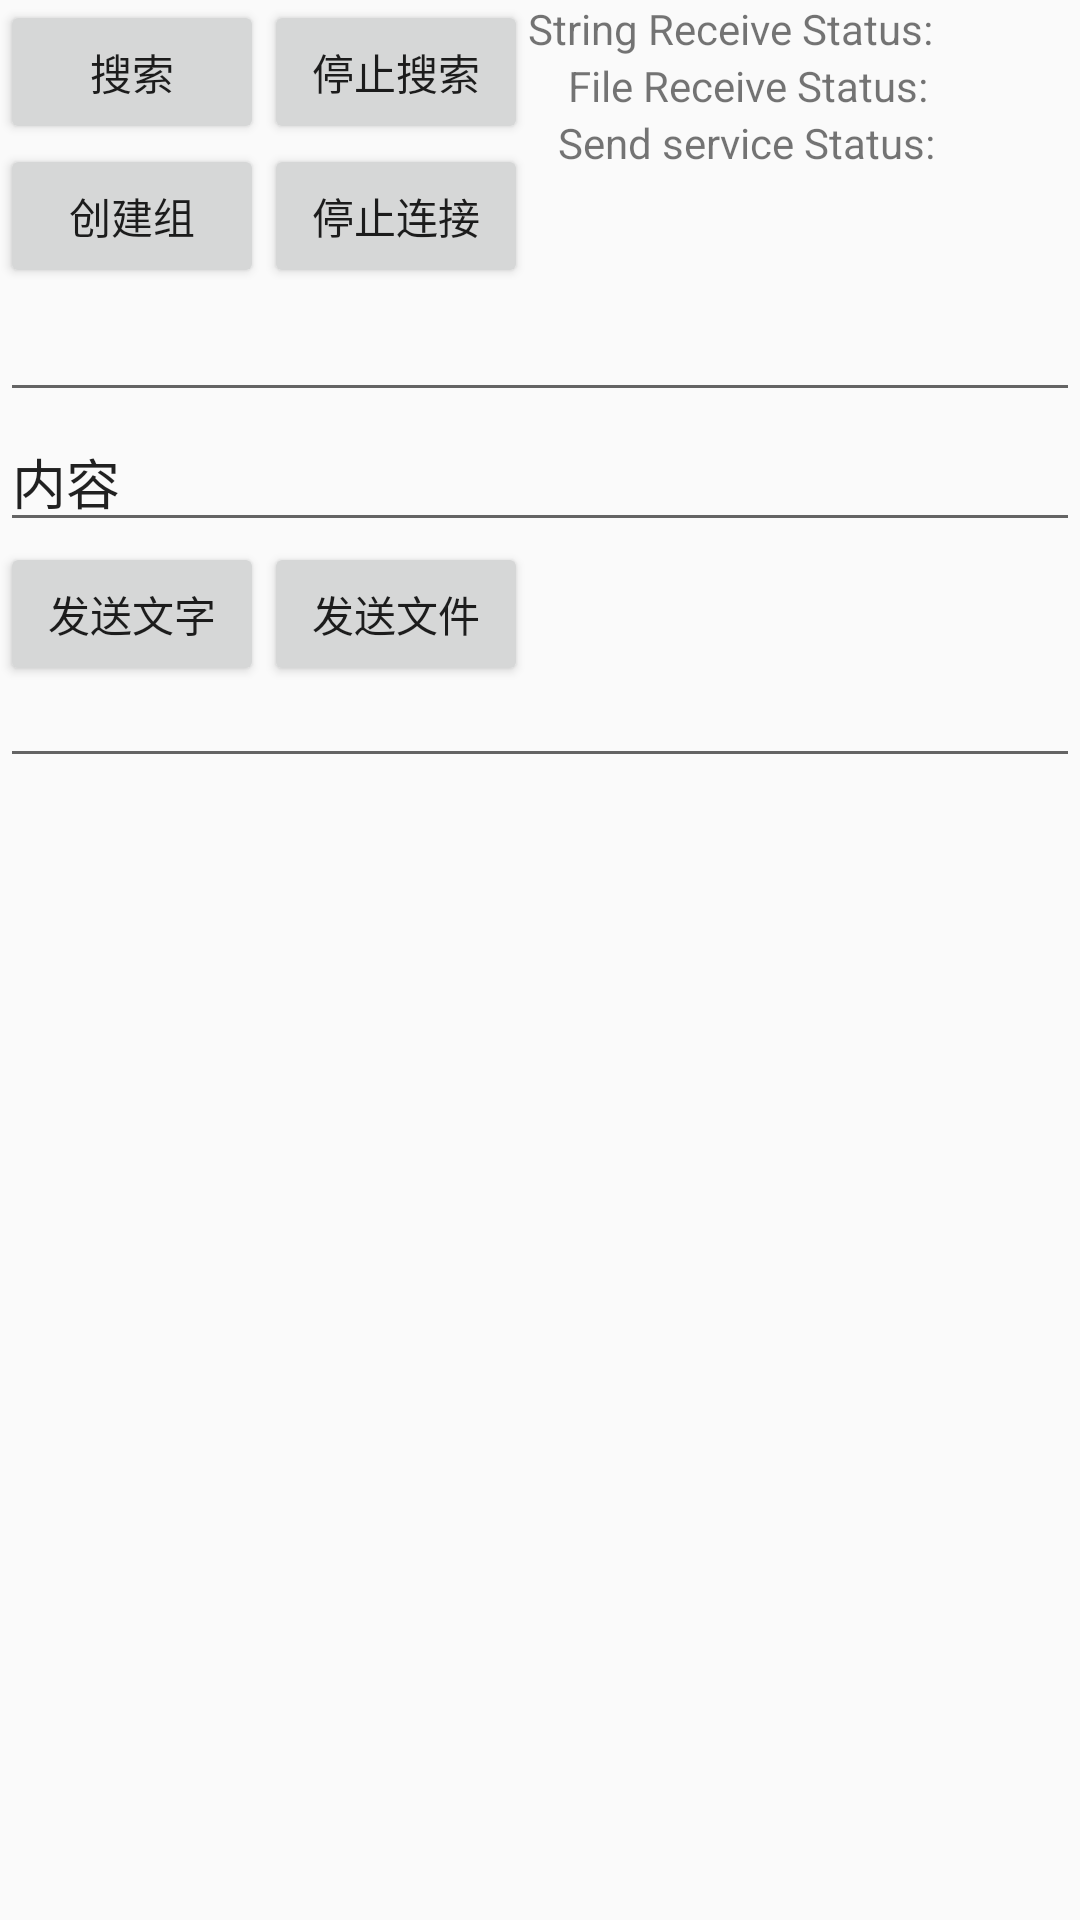

Layout XML and referenced resources for this Android screen:
<!-- AndroidManifest.xml: application theme Theme.WifiP2P -->
<!-- res/layout/activity_wifi_p2p.xml -->
<?xml version="1.0" encoding="utf-8"?>
<RelativeLayout xmlns:android="http://schemas.android.com/apk/res/android"
    xmlns:tools="http://schemas.android.com/tools"
    android:layout_width="match_parent"
    android:layout_height="match_parent"
    tools:context="top.ninng.demo.MainActivity">

    <Button
        android:id="@+id/discoverBtn"
        android:layout_width="wrap_content"
        android:layout_height="wrap_content"
        android:text="搜索" />

    <Button
        android:id="@+id/stopDiscoverBtn"
        android:layout_width="wrap_content"
        android:layout_height="wrap_content"
        android:layout_toRightOf="@+id/discoverBtn"
        android:text="停止搜索" />

    <TextView
        android:id="@+id/stringReceiveStatusTag"
        android:layout_width="wrap_content"
        android:layout_height="wrap_content"
        android:layout_toRightOf="@+id/stopDiscoverBtn"
        android:text="String Receive Status: " />

    <TextView
        android:id="@+id/stringReceiveStatus"
        android:layout_width="wrap_content"
        android:layout_height="wrap_content"
        android:layout_toRightOf="@+id/stringReceiveStatusTag"
        android:text="" />

    <TextView
        android:id="@+id/fileReceiveStatusTag"
        android:layout_width="wrap_content"
        android:layout_height="wrap_content"
        android:layout_below="@+id/stringReceiveStatusTag"
        android:layout_toRightOf="@+id/stopConnect"
        android:text="    File Receive Status: " />

    <TextView
        android:id="@+id/fileReceiveStatus"
        android:layout_width="wrap_content"
        android:layout_height="wrap_content"
        android:layout_below="@+id/stringReceiveStatus"
        android:layout_toRightOf="@+id/fileReceiveStatusTag"
        android:text="" />

    <TextView
        android:id="@+id/sendServiceStatusTag"
        android:layout_width="wrap_content"
        android:layout_height="wrap_content"
        android:layout_below="@+id/fileReceiveStatusTag"
        android:layout_toRightOf="@+id/stopConnect"
        android:text="   Send service Status: " />

    <TextView
        android:id="@+id/sendServiceStatus"
        android:layout_width="wrap_content"
        android:layout_height="wrap_content"
        android:layout_below="@+id/fileReceiveStatus"
        android:layout_toRightOf="@+id/sendServiceStatusTag"
        android:text="" />

    <Button
        android:id="@+id/createGroup"
        android:layout_width="wrap_content"
        android:layout_height="wrap_content"
        android:layout_below="@+id/discoverBtn"
        android:text="创建组" />

    <Button
        android:id="@+id/stopConnect"
        android:layout_width="wrap_content"
        android:layout_height="wrap_content"
        android:layout_below="@+id/stopDiscoverBtn"
        android:layout_toRightOf="@+id/createGroup"
        android:text="停止连接" />

    <EditText
        android:id="@+id/p2pInfoEditText"
        android:layout_width="match_parent"
        android:layout_height="wrap_content"
        android:layout_below="@+id/createGroup" />

    <androidx.recyclerview.widget.RecyclerView
        android:id="@+id/recyclerview"
        android:layout_width="match_parent"
        android:layout_height="wrap_content"
        android:layout_below="@id/p2pInfoEditText" />

    <EditText
        android:id="@+id/sendMessageEditText"
        android:layout_width="match_parent"
        android:layout_height="wrap_content"
        android:layout_below="@+id/recyclerview"
        android:text="内容" />

    <Button
        android:id="@+id/sendMessageBtn"
        android:layout_width="wrap_content"
        android:layout_height="wrap_content"
        android:layout_below="@+id/sendMessageEditText"
        android:text="发送文字" />

    <Button
        android:id="@+id/sendFile"
        android:layout_width="wrap_content"
        android:layout_height="wrap_content"
        android:layout_below="@+id/sendMessageEditText"
        android:layout_toRightOf="@+id/sendMessageBtn"
        android:text="发送文件" />

    <EditText
        android:id="@+id/log"
        android:layout_width="match_parent"
        android:layout_height="wrap_content"
        android:layout_below="@+id/sendMessageBtn"
        android:textSize="10sp"
        tools:ignore="SmallSp" />
</RelativeLayout>
<!-- resources referenced by this layout -->
<resources>
  <style name="Theme.WifiP2P" parent="Theme.AppCompat.Light.DarkActionBar">
          
          <item name="colorPrimary">@color/purple_500</item>
          <item name="colorPrimaryDark">@color/purple_700</item>
          <item name="colorAccent">@color/teal_200</item>
          
      </style>
  <!-- not gathered from this repository: default colours our renderer supplied (Android Studio template values) -->
  <color name="purple_500">#FF6200EE</color>
  <color name="purple_700">#FF3700B3</color>
  <color name="teal_200">#FF03DAC5</color>
</resources>
